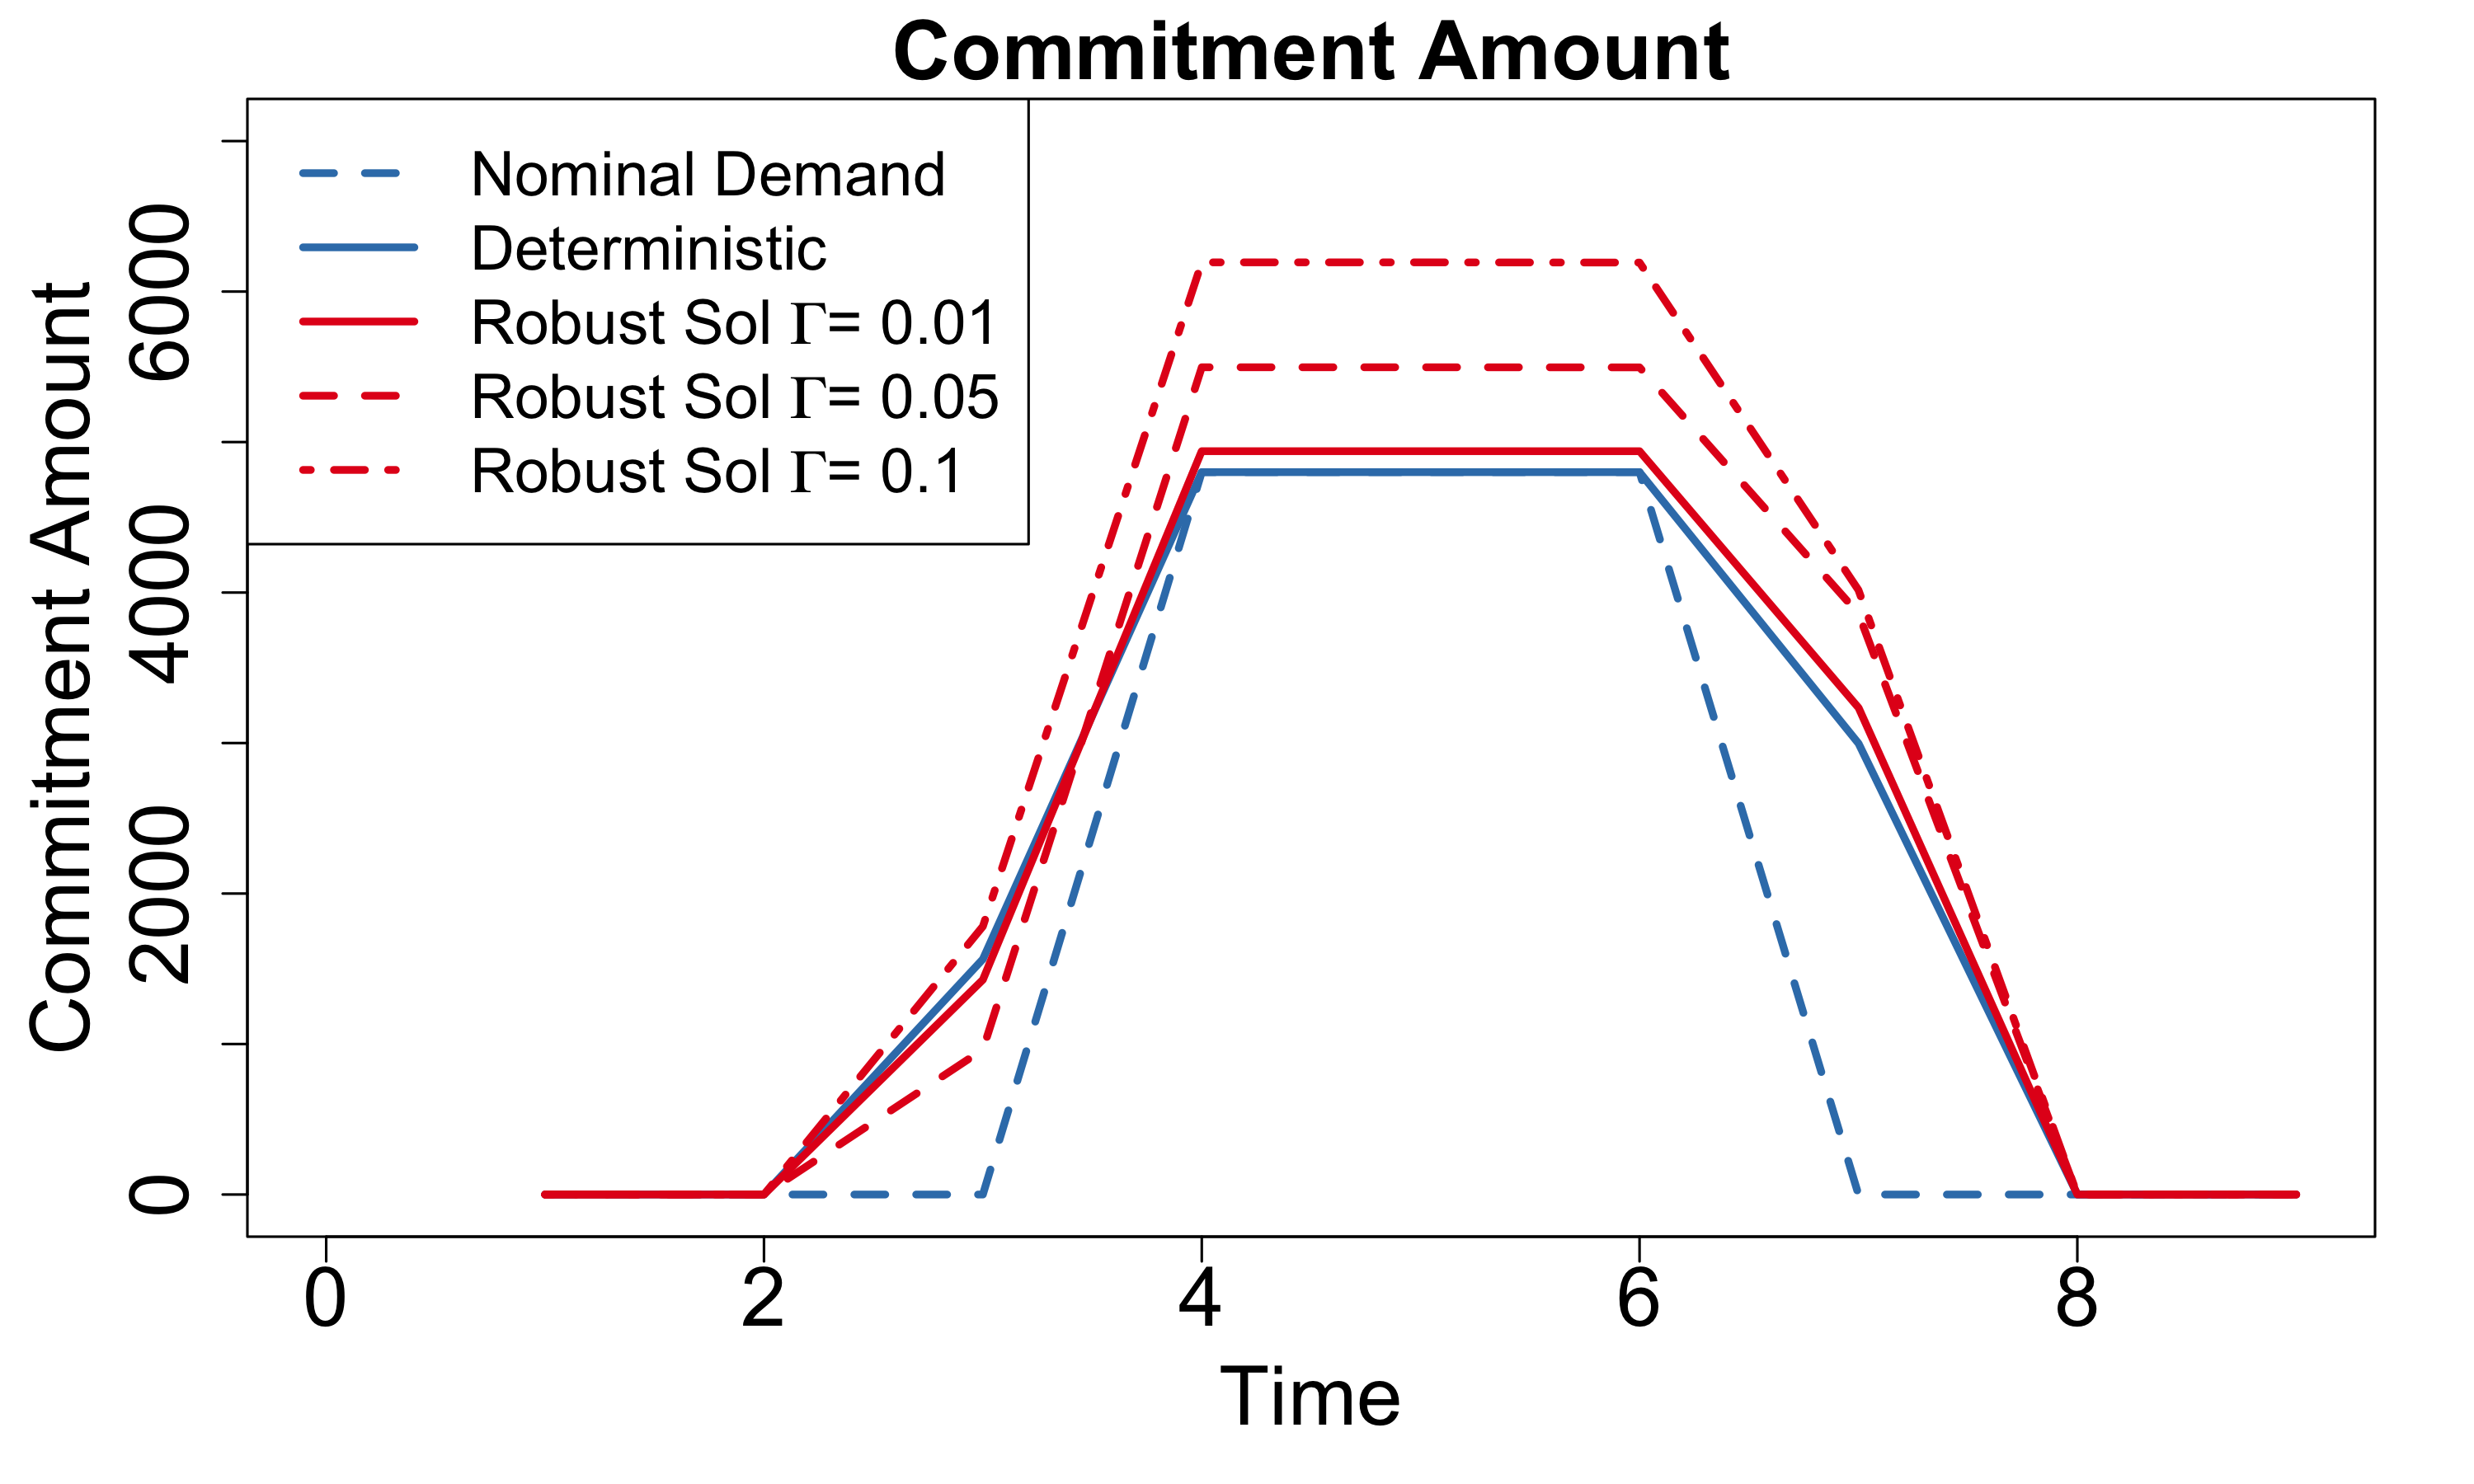

Values plotted in this chart, from the file beside it:
1.0, 0.0, 0.0, 0.0, 0.0, 0.0
2.0, 0.0, 0.0, 0.0, 0.0, 0.0
3.0, 0.0, 1564, 1427, 962.9, 1782
4.0, 4800, 4800, 4939, 5497, 6194
5.0, 4800, 4800, 4939, 5497, 6194
6.0, 4800, 4800, 4939, 5496, 6193
7.0, 0.0, 2998, 3235, 3860, 4017
8.0, 0.0, 0.0, 0.0, 0.0, 0.0
9.0, 0.0, 0.0, 0.0, 0.0, 0.0
